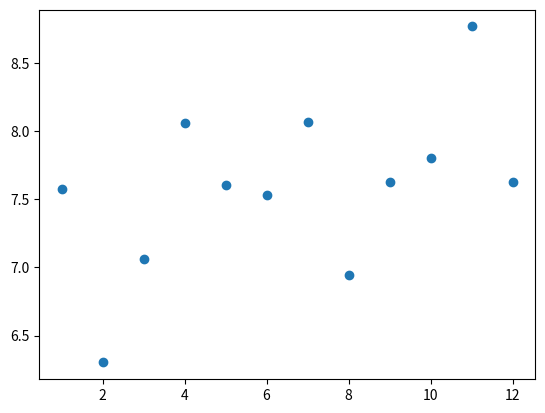

Here is the Python script that generated this plot:
#! /usr/bin/env python3
import random
import statistics as st
import matplotlib.pyplot as plotlib

temp_ranges_max = 36 # max allowed random temperature
temp_ranges_min = 10 # min allowed temperature
# months and days
months = [
	{
		"month": "jan", "days": 31
	},
	{
		"month": "feb", "days": 28
	},
	{
		"month": "march", "days": 31
	},
	{
		"month": "april", "days": 30
	},
	{
		"month": "may", "days": 31
	},
	{
		"month": "june", "days": 30
	},
	{
		"month": "july", "days": 31
	},
	{
		"month": "august", "days": 31
	},
	{
		"month": "sept", "days": 30
	},
	{
		"month": "oct", "days": 31
	},
	{
		"month": "nov", "days": 30
	},
	{
		"month": "dec", "days": 31
	},
]

t_overall = [];
month_values = [];
sd_values = [];
for x in months:
	m = x.get('month')
	month_values.append(m)
	d = x.get('days')
	t_days = []
	for num in range(1, d + 1): # 1 and last value inclusive
		temp = random.randrange(temp_ranges_min, temp_ranges_max)
		t_days.append(temp)
	sd = st.stdev(t_days) # just use stdev, because its there
	t_overall.append({"month": m, "temps": t_days, "s_dev": sd})
	sd_values.append(sd)
	t_days = []; # reset days to empty list
print(t_overall)
print(month_values)
print(sd_values)

# error when using string values, so resort to some numeric value temporarily
plotlib.scatter(range(1, 13), sd_values)
plotlib.show()

# end